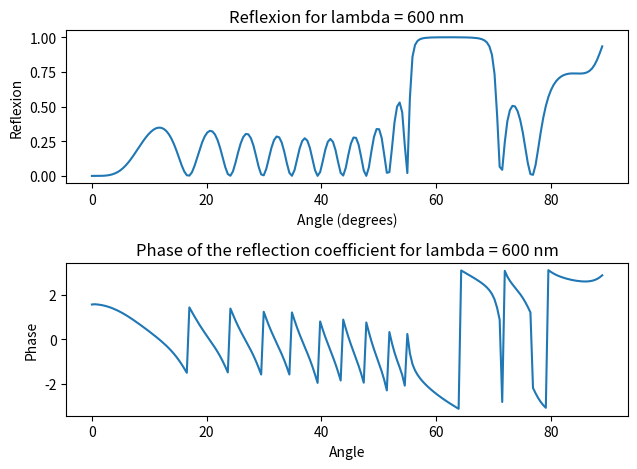

Here is the Python script that generated this plot:
import numpy as np
import matplotlib.pyplot as plt
import matplotlib.colors as mcolors


class Bragg:

    def __init__(self, periods, Npoints):

        # On définie la permittivité et la perméabilité
        self.Eps = np.array([1, 2, 4])
        self.Mu = np.array([1, 1, 1])

        # On définie le nombre de période
        self.n_periods = periods

        # On définie le nombre de points

        self.Npoints = Npoints

        # Définition de la structure du matériau => ( 0, 1, 2, 1, 2, ...., 1, 2, 0)
        rep0 = np.tile([1, 2], (1, self.n_periods))
        rep0 = np.insert(rep0, 0, 0)
        rep0 = np.append(rep0, 0)
        self.Type = rep0

        # Idem pour la hauteur
        rep1 = np.tile([600 / np.sqrt(2), 600 / (4 * 2)], (1, self.n_periods))
        rep1 = np.insert(rep1, 0, 1600)
        rep1 = np.append(rep1, 100)
        self.height = rep1

        # Définition de la polarisation
        self.pol = 1

        self.i = complex(0, 1)

    def cascade(self, A, B):
        # On combine deux matrices de diffusion A et B en une seule matrice de diffusion (2*2) S
        t = 1 / (1 - B[0, 0] * A[1, 1])
        S = np.array([[A[0, 0] + A[0, 1] * B[0, 0] * A[1, 0] * t, A[0, 1] * B[0, 1] * t],
                      [B[1, 0] * A[1, 0] * t, B[1, 1] + A[1, 1] * B[0, 1] * B[1, 0] * t]], dtype=complex)

        return S

    def coefficient(self, thetacoef, _lambda):

        # On considère que la première valeur de la hauteur est 0
        self.height[0] = 0

        # On definie k0 à partir de lambda
        k0 = (2 * np.pi) / _lambda

        # g est la longeur de Type
        g = len(self.Type)

        # On définie deux array comme des copies de Type
        TypeEps = np.copy(self.Type)
        TypeMu = np.copy(self.Type)

        # On implémente les valeurs de la permittivité et de la perméabilité dans type pour définir le matériau
        for i in range(2, -1, -1):
            TypeEps[TypeEps == i] = self.Eps[i]
            TypeMu[TypeMu == i] = self.Mu[i]

        # En fonction de la polarisation, f prend soit la valeur TypeMu ou la valeur TypeEps
        if self.pol == 0:
            f = TypeMu
        else:
            f = TypeEps

        # Définition de alpha et gamma en fonction de TypeEps, TypeMu, k0 et Theta
        alpha = np.sqrt(TypeEps[0] * TypeMu[0]) * k0 * np.sin(thetacoef * (np.pi / 180))
        gamma = np.sqrt(TypeEps * TypeMu * (k0 ** 2) - np.ones(g) * (alpha ** 2))
        # print("gamma=",gamma)

        # On fait en sorte d'avoir un résultat positif en foction au cas où l'index serait négatif
        if np.real(TypeEps[0]) < 0 and np.real(TypeMu[0]):
            gamma[0] = -gamma[0]

        # On modifie la détermination de la racine carrée pour obtenir un stabilité parfaite
        if g > 2:
            gamma[1: g - 2] = gamma[1:g - 2] * (1 - 2 * (np.imag(gamma[1:g - 2]) < 0))
        # Condition de l'onde sortante pour le dernier milieu
        if np.real(TypeEps[g - 1]) < 0 and np.real(TypeMu[g - 1]) < 0 and np.real(
                np.sqrt(TypeEps[g - 1] * TypeMu * (k0 ** 2) - (alpha ** 2))):
            gamma[g - 1] = -np.sqrt(TypeEps[g - 1] * TypeMu[g - 1] - (alpha ** 2))
        else:
            gamma[g - 1] = np.sqrt(TypeEps[g - 1] * TypeMu[g - 1] * (k0 ** 2) - (alpha ** 2))

        # Définition de la matrice T
        T = np.zeros((2 * g, 2, 2), dtype=complex)
        T[0] = [[0, 1], [1, 0]]

        # Cacul des matrices S
        for k in range(g - 1):
            # Matrice de diffusion des couches
            t = np.exp(self.i * gamma[k] * self.height[k])
            T[2 * k + 1] = np.array([[0, t], [t, 0]])

            # Matrice de diffusion d'interface
            b1 = gamma[k] / (f[k])
            b2 = gamma[k + 1] / (f[k + 1])
            T[2 * k + 2] = [[(b1 - b2) / (b1 + b2), (2 * b2) / (b1 + b2)],
                            [(2 * b1) / (b1 + b2), (b2 - b1) / (b1 + b2)]]

        # Matrice de diffusion pour la dernière couche
        t = np.exp(self.i * gamma[g - 1] * self.height[g - 1])
        T[2 * g - 1] = [[0, t], [t, 0]]

        A = np.zeros((2 * g - 1, 2, 2), dtype=complex)
        A[0] = T[0]

        for j in range(len(T) - 2):
            A[j + 1] = self.cascade(A[j], T[j + 1])

        # Coefficient de reflexion de l'ensemble de la structure
        r = A[len(A) - 1][0, 0]

        # Coefficient de transmission de l'ensemble de la structure
        tr = A[len(A) - 1][1, 0]

        # Coefficient de réflexion de l'énergie
        Re = np.abs(r) ** 2

        # Coefficient de transmission de l'énergie
        Tr = (np.abs(tr) ** 2) * gamma[g - 1] * f[0] / (gamma[0] * f[g - 1])

        return r, tr, Re, Tr

    def affichageCoef(self, angle, longueurOnde):

        reflexionT, transmissionT, reflexionE, transmissionE = self.coefficient(angle, longueurOnde)

        print("Coefficient de reflexion de l'ensemble de la structure :", reflexionT)
        print("Coefficient de transmission de l'ensemble de la structure :", transmissionT)
        print("Coefficient de transmission de l'énergie :", reflexionE)
        print("Coefficient de transmission de l'énergie :", transmissionE)

    def angular(self, lambda_):

        # Intervalle angulaire
        maxAngle = 89
        minAngle = 0
        rangeAngle = np.linspace(minAngle, maxAngle, self.Npoints)

        # Création des matrices
        a = np.ones((self.Npoints, 1), dtype=complex)
        b = np.ones((self.Npoints, 1), dtype=complex)
        c = np.ones((self.Npoints, 1), dtype=complex)
        d = np.ones((self.Npoints, 1), dtype=complex)

        for i in range(self.Npoints):
            tht = rangeAngle[i]
            a[i], b[i], c[i], d[i] = self.coefficient(tht, lambda_)

        plt.figure(1)
        plt.subplot(211)
        plt.title("Reflexion for lambda = 600 nm")
        plt.plot(rangeAngle, abs(c))
        plt.ylabel("Reflexion")
        plt.xlabel("Angle (degrees)")
        plt.subplot(212)
        plt.plot(rangeAngle, np.angle(a))
        plt.ylabel("Phase")
        plt.xlabel("Angle")
        plt.title("Phase of the reflection coefficient for lambda = 600 nm")
        plt.tight_layout()
        plt.show()

        print(self.height)

    def spectrum(self, theta_):

        # Intervalle de longeur d'onde
        minLambda = 400
        maxLambda = 700
        rangeLambda = np.linspace(minLambda, maxLambda, self.Npoints)

        a = np.ones((self.Npoints, 1), dtype=complex)
        b = np.ones((self.Npoints, 1), dtype=complex)
        c = np.ones((self.Npoints, 1), dtype=complex)
        d = np.ones((self.Npoints, 1), dtype=complex)

        for i in range(self.Npoints):
            rL = rangeLambda[i]
            a[i], b[i], c[i], d[i] = self.coefficient(theta_, rL)

        plt.figure(1)
        plt.subplot(211)
        plt.title("Reflexion for lambda = 600 nm")
        plt.plot(rangeLambda, abs(c))
        plt.ylabel("Reflexion")
        plt.xlabel("Angle (degrees)")
        plt.subplot(212)
        plt.plot(rangeLambda, np.angle(a))
        plt.ylabel("Phase")
        plt.xlabel("Angle")
        plt.title("Phase of the reflection coefficient for lambda = 600 nm")
        plt.tight_layout()
        plt.show()

    def beam(self, _lambda, _theta, C):

        # Spatial window size
        d = 70 * _lambda

        # Incident beam width
        w = 10 * _lambda

        # Number of pixels horizontally
        nx = d / 20

        # Number of pixels verticaly
        ny = np.floor(self.height / 20)
        # print(ny)
        # Number of modes
        nmod = np.floor(0.83660 * (d / w))

        # print(nmod)

        self.height = self.height / d
        l = _lambda / d
        w = w / d

        # On définie deux array comme des copies de Type
        TypeEps = np.copy(self.Type)
        TypeMu = np.copy(self.Type)

        # On implémente les valeurs de la permittivité et de la perméabilité dans type pour définir le matériau
        for i in range(2, -1, -1):
            TypeEps[TypeEps == i] = self.Eps[i]
            TypeMu[TypeMu == i] = self.Mu[i]

        # En fonction de la polarisation, f prend soit la valeur TypeMu ou la valeur TypeEps
        if self.pol == 0:
            f = TypeMu
        else:
            f = TypeEps

        k0 = (2 * np.pi) / l

        En = np.zeros((int(np.sum(ny)), int(nx)), dtype=complex)

        # g est la longeur de Type
        g = len(self.Type)

        # Amplitude of the different modes
        X = np.exp(-(w ** 2) * (np.pi ** 2) * np.arange(-nmod, nmod + 1) ** 2) * np.exp(
            2 * self.i * np.pi * np.arange(-nmod, nmod + 1) * C)

        # Scattering matrix
        T = np.zeros((2 * g, 2, 2), dtype=complex)
        T[0] = [[0, 1], [1, 0]]

        for nm in range(int(2 * nmod)):
            alpha = np.sqrt(TypeEps[0] * TypeMu[0]) * k0 * np.sin(_theta) + 2 * np.pi * (nm - nmod - 1)
            # print("alpha :",alpha)
            gamma = np.sqrt(TypeEps * TypeMu * (k0 ** 2) - np.ones(g) * (alpha ** 2))

            if np.real(TypeEps[0]) < 0 and np.real(TypeMu[0]):
                gamma[0] = -gamma[0]

            # On modifie la détermination de la racine carrée pour obtenir un stabilité parfaite
            if g > 2:
                gamma[1: g - 2] = gamma[1:g - 2] * (1 - 2 * (np.imag(gamma[1:g - 2]) < 0))
            # Condition de l'onde sortante pour le dernier milieu
            if np.real(TypeEps[g - 1]) < 0 and np.real(TypeMu[g - 1]) < 0 and np.real(
                    np.sqrt(TypeEps[g - 1] * TypeMu * (k0 ** 2) - (alpha ** 2))):
                gamma[g - 1] = -np.sqrt(TypeEps[g - 1] * TypeMu[g - 1] - (alpha ** 2))
            else:
                gamma[g - 1] = np.sqrt(TypeEps[g - 1] * TypeMu[g - 1] * (k0 ** 2) - (alpha ** 2))

            for k in range(g - 1):
                # Matrice de diffusion des couches
                t = np.exp(self.i * gamma[k] * self.height[k])
                T[2 * k + 1] = np.array([[0, t], [t, 0]])

                # Matrice de diffusion d'interface
                b1 = gamma[k] / (f[k])
                b2 = gamma[k + 1] / (f[k + 1])
                T[2 * k + 2] = [[(b1 - b2) / (b1 + b2), (2 * b2) / (b1 + b2)],
                                [(2 * b1) / (b1 + b2), (b2 - b1) / (b1 + b2)]]

            # Matrice de diffusion pour la dernière couche
            t = np.exp(self.i * gamma[g - 1] * self.height[g - 1])
            T[2 * g - 1] = [[0, t], [t, 0]]

            A = np.zeros((2 * g - 1, 2, 2), dtype=complex)
            A[0] = T[0]

            H = np.zeros((2 * g - 1, 2, 2), dtype=complex)
            H[0] = T[2 * g - 1]

            for j in range(len(T) - 2):
                A[j + 1] = self.cascade(A[j], T[j + 1])
                H[j + 1] = self.cascade(T[len(T) - 1 - j], H[j])

            # I = np.zeros((len(T), 2, 2), dtype=complex)

            for j in range(len(T) - 2):
                I = np.array([[A[j][1, 0], A[j][1, 1] * H[j][1, 1] * H[len(T) - 2 - j][0, 1]],
                              [A[j][1, 0] * H[len(T) - 2 - j][0, 0],
                               H[len(T) - 2 - j][0, 1] / (1 - A[j][1, 1]) * H[len(T) - 2 - j][0, 0]]], dtype=complex)

            h = 0
            I[2 * g - 1] = np.zeros((2, 2), dtype=complex)

            # Computation of the field in the different layers for one mode (plane wave)
            t = 1
            E = np.zeros((int(sum(ny)), 1), dtype=complex)

            for k in range(g - 1):
                for m in range(int(ny[k])):
                    h = h + self.height[k] / (ny[k])
                    # print(h)
                    E[t, 0] = I[2 * k - 1][0, 0] * np.exp(self.i * gamma[k] * h) + I[2 * k][1, 0] * np.exp(
                        self.i * gamma[k] * (self.height[k] - h))
                    print(E)

                    t = t + 1
                h = 0

            E = E * np.exp(self.i * alpha * np.arange(0, nx) / nx)
            # print(E)
            En = En + X[nm] * E
            # print(En)

        V = np.abs(En)
        # print(V)
        V_ = V.max()
        # plt.imshow((V / V_)*120)
        # plt.show()





theta = (35 * np.pi) / 180

a = Bragg(20, 200)

a.angular(600)
# a.spectrum(theta)
# a.beam(600, theta, 0.4)



